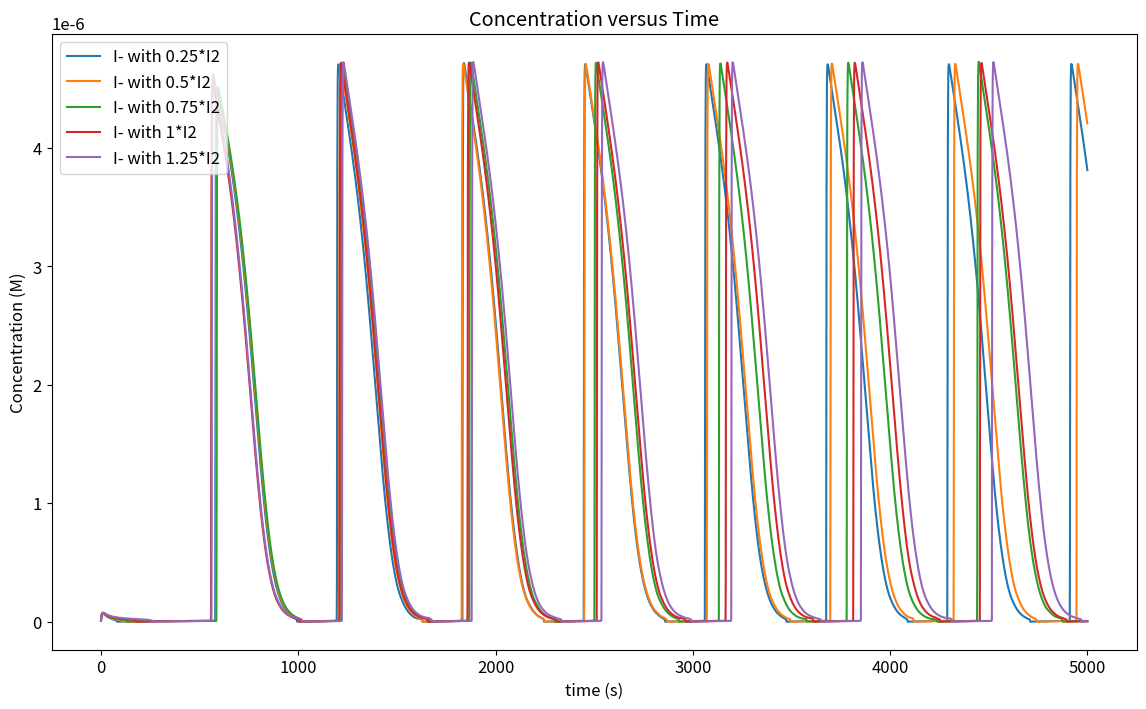
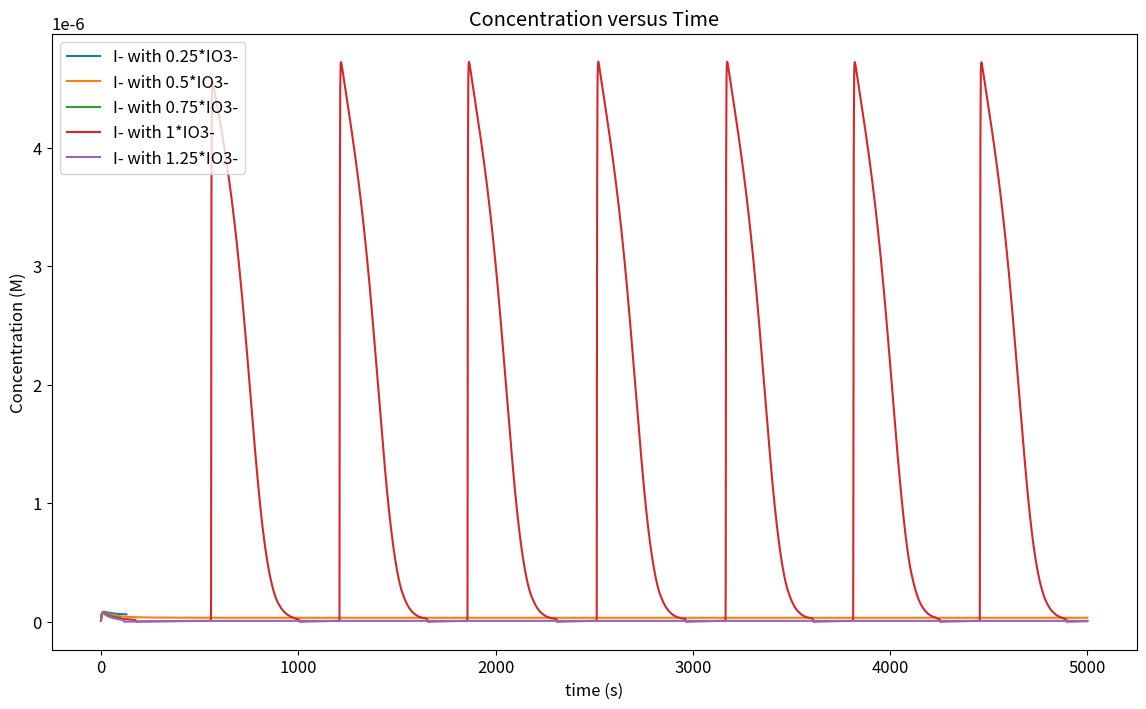
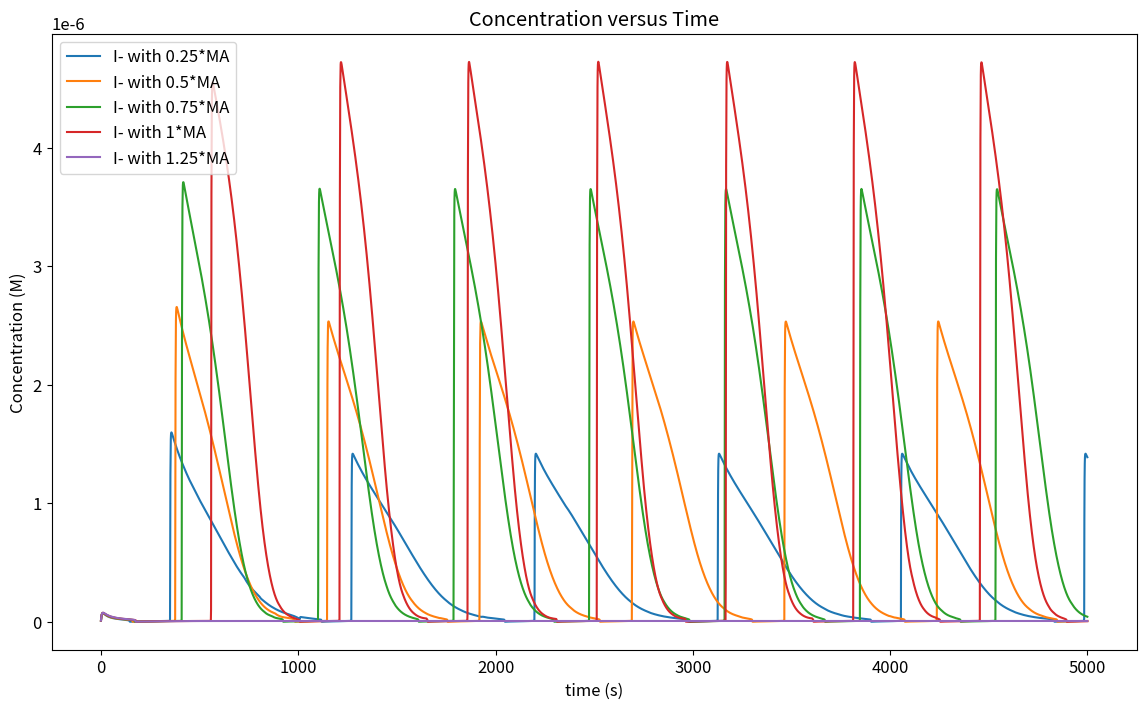
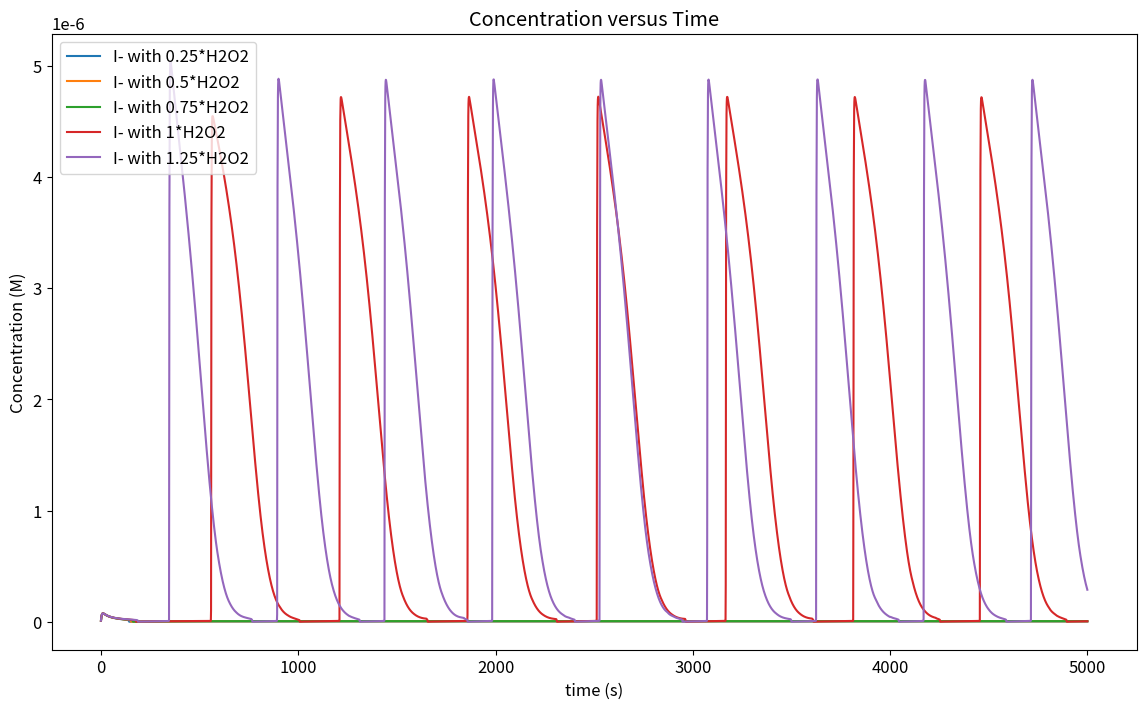
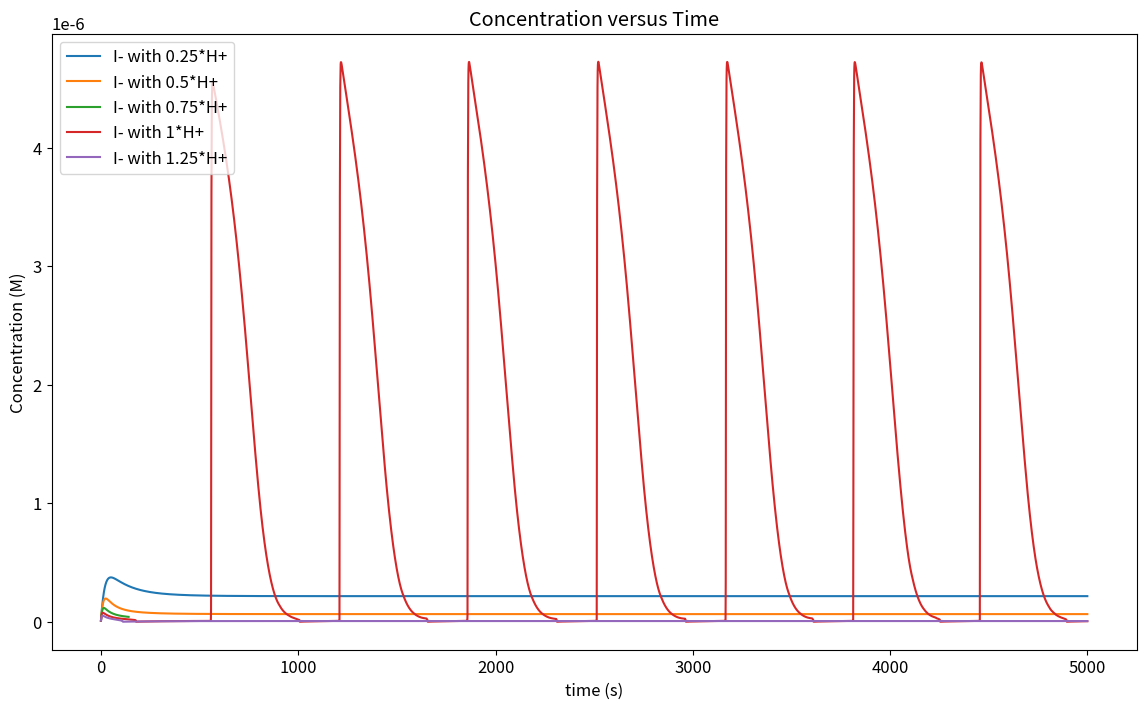
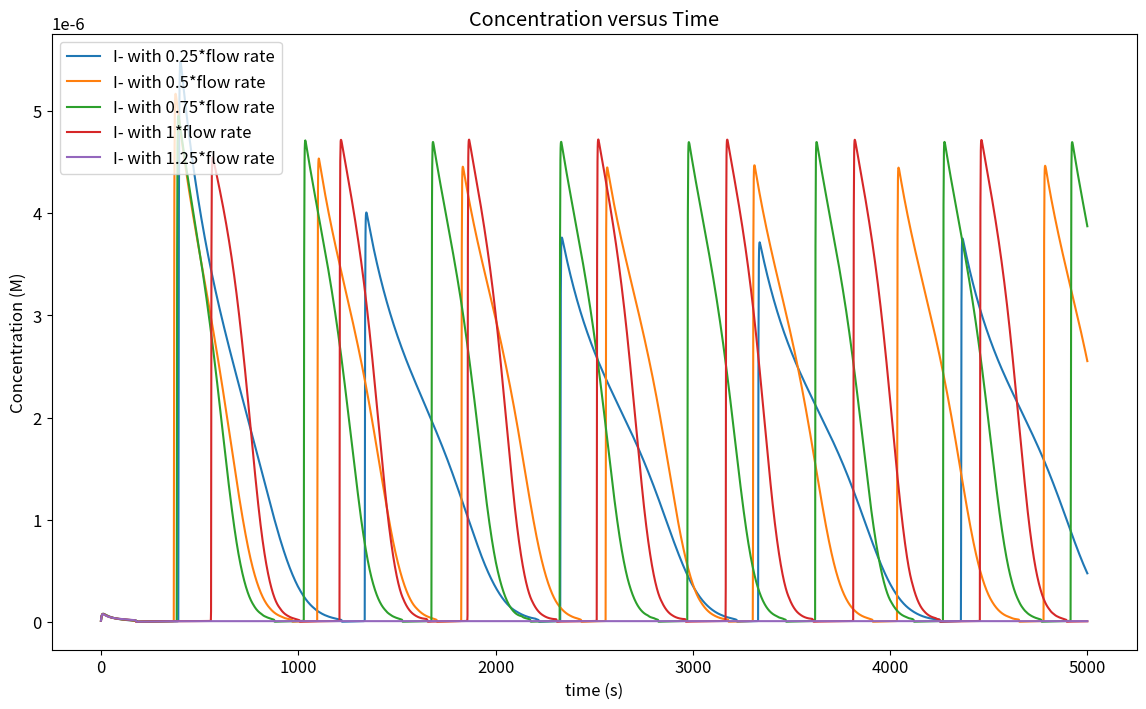

These charts were generated, in order, by the following Python code:
# -*- coding: utf-8 -*-
"""
Created on Mon May 10 22:10:09 2021

@author: linch
"""
# this code use solve_ivp to solve complex/stiff ode based on Tunisia model
# the output includes plots with concentration effect with different factor

import numpy as np
from scipy.integrate import solve_ivp
import matplotlib.pyplot as plt
# create a complex ODE function of concentration based on time variable
def ode_osci(t,x): # the order depends on solve_ivp
    # constant: rate constant for each reactions based on ref
    R1 = 1.43 * 10**3  # M-3s-1
    R2 = 2*10**10      # M-2s-1
    R3 = 3.1*10**12    # M-2s-1
    R3r = 2.2          # s-1
    R4 = 7.3*10**3     # M-2s-1
    R4r = 1.7*10**7    # not influence significantly
    R5 = 6*10**5       # M-1s-1
    R6 = 1*10**4       # M-1s-1
    #R6r = 10**4        # the reverse reaction has been neglected
    R7  = 3.2*10**4    # M-1s-1 
    R8  = 7.5*10**5    # M-1s-1
    R9 =  40           # M-1s-1
    R10 = 37           # M-1s-1
    
    # assign each ODE to a vector element
    # initial concentration of bottle A from x array
    A = x[0]  # I-
    B = x[1]  # I2
    C = x[2]  # IO3-            
    D = x[3]  # HIO2         
    E = x[4]  # HOI       
    F = x[5]  # IO2       
    G = x[6]  # MnOH2+                       
    I = x[7]  # HO2
    J = x[8]  # MA 
    K = x[9]   # H2O2
    
    # define each ODE
    dA = - R1*(H**2)*A*C - R2*H*A*D - R3*E*H*A + R3r*B + R9*B*J/(1+C9*B) + R10*E*K +k0*(y1o-A)
    dB = R3*E*H*A - R3r*B - R9*B*J/(1+C9*B) + k0*(y2o-B)
    dC = - R1*(H**2)*A*C - R4*C*D*H + R4r*(F*F) + R5*(D*D) + k0*(y3o-C)
    dD = R1*(H**2)*A*C - R2*H*A*D - R4*C*D*H + R4r*(F*F) - 2*R5*(D*D) + R6*F*(MnC - G) + k0*(y4o-D)
    dE = R1*(H**2)*A*C + 2*R2*H*A*D - R3*E*H*A + R3r*B + R5*(D*D) - R10*E*K + k0*(y5o-E)
    dF =  2*R4*C*D*H - 2*R4r*(F*F) - R6*F*(MnC - G) + k0*(y6o-F)
    dG = R6*F*(MnC - G) - R7*G*K + k0*(y7o-G)
    dI = R7*G*K - 2*R8*(I*I) + k0*(y8o-I)
    dJ = -R9*B*J/(1+C9*B) + k0*(y9o-J)
    dK = -R7*G*K + R8*(I*I) - R10*E*K + k0*(y10o-K)
    dydt = np.array([dA, dB, dC, dD, dE, dF, dG, dI, dJ, dK]) # store all the value in an array and return
    return dydt

# initial conditions in bottle A
#default x0 = np.array([10**(-8), 6*10**(-7), 10**(-2), 10**(-10), 10**(-10), 10**(-10), 10**(-13), 0, 10**(-3), 0])
x1o = 10**(-8)      # I-
x2o = 6*10**(-7)    # I2 
x3o = 10**(-2)      # IO3-  
x4o = 10**(-10)     # HIO2 
x5o = 10**(-10)     # HOI
x6o = 10**(-10)     # IO2 
x7o = 10**(-13)     # MnOH2+
x8o = 0             # HO2
x9o = 10**(-3)      # MA   
x10o = 0            # H2O2 
x0 = np.array([x1o, x2o, x3o, x4o, x5o, x6o, x7o, x8o, x9o, x10o])

#initial concentration of bottle B as well as H+ concentration and flow rate
y0 = np.array([0, 10**(-6),0.035,0,0,0,0,0,0.0015,0.33, 0.056, 1/156]) 
str_name = ["I-","I2", "IO3-", "HIO2", "HOI", "IO2 ", "MnOH2+", "HO2", "MA", "H2O2", "H+", "flow rate"] # store name of each chemicals for future plot
str_count = len(str_name)  # length of str_name for future loop
H = 0.056  # constant concentration of H+ due to no pH changes 
k0 = 1/156 # contant flow rate 
C9 = 10**4 # M-1 contant derived from reaction 9
MnC = 0.004  # contant = [Mn2+] + [MnOH2+]

# solve the ODE function and loop it for find out the concentration effect
fac = [0.25,0.5,0.75,1,1.25] # the parameter will time fac to find out the effect
count = len(fac)

# this array is the temparary variable which store the y0 and times the fac
# the purpose here is not to change the initial value (constant), and can get the constant initial value for each loop
a = np.zeros(str_count)   

# loop for each parameter y0
for i in range(0,str_count): # loop for each parameter: chemicals concentration and flow rate
    if y0[i] ==0: # if the value, not run the loop since it is unmeaningful
        continue
    
    fig = plt.figure(figsize = (14,8)) # create a fig to contain one plot
    plt.rcParams['font.size'] = '12'   # set the constant font size as 12
    for j in range(0,count): # loop for each fac,
        for k in range(0,str_count):  # loop for assign y0 to a array
            a[k] = y0[k]
            if k == i:   # if k = i, then this value will time fac
                a[k] = y0[k]*fac[j]
        # after the loop, there is a new a array which will time fac value for one parameter
        # assign the a array back to yio variables, and use those varialbes to solve ODE
        y1o = a[0]    # I-     0
        y2o = a[1]    # I2     %%
        y3o = a[2]    # IO3-   %%
        y4o = a[3]    # HIO2   0
        y5o = a[4]    # HOI    0
        y6o = a[5]    # IO2    0
        y7o = a[6]    # MnOH2+ 0
        y8o = a[7]    # HO2    0
        y9o = a[8]    # MA     %%
        y10o = a[9]   # H2O2   %%
        H = a[10]     # H+     %%
        k0 = a[11]    # flow rate%%
        
        # declare a time vector (time window)
        t_span = np.array([0,5000])  # set time from 0 ~ 5000 sec
        times = np.linspace(t_span[0],t_span[1],5001) # set the time_step = 1
        # Use Radau method in solve_ivp to solve Stiff systems of ODES
        x = solve_ivp(ode_osci, t_span, x0, method = 'Radau', t_eval = times,  rtol = 1e-8 ,atol = 1e-6)
        t = x.t # time array
        # plot concentration of I- for each fac during the loop
        plt.plot(t,x.y[0], label = 'I- with ' + str(fac[j])+ '*' + str_name[i])
    plt.xlabel("time (s)")
    plt.ylabel("Concentration (M)")
    plt.legend(loc = "upper left")
    plt.ticklabel_format(style='sci', axis='y', scilimits=(0,0)) # set the label as scientific notation
    plt.title("Concentration versus Time")
    plt.show()